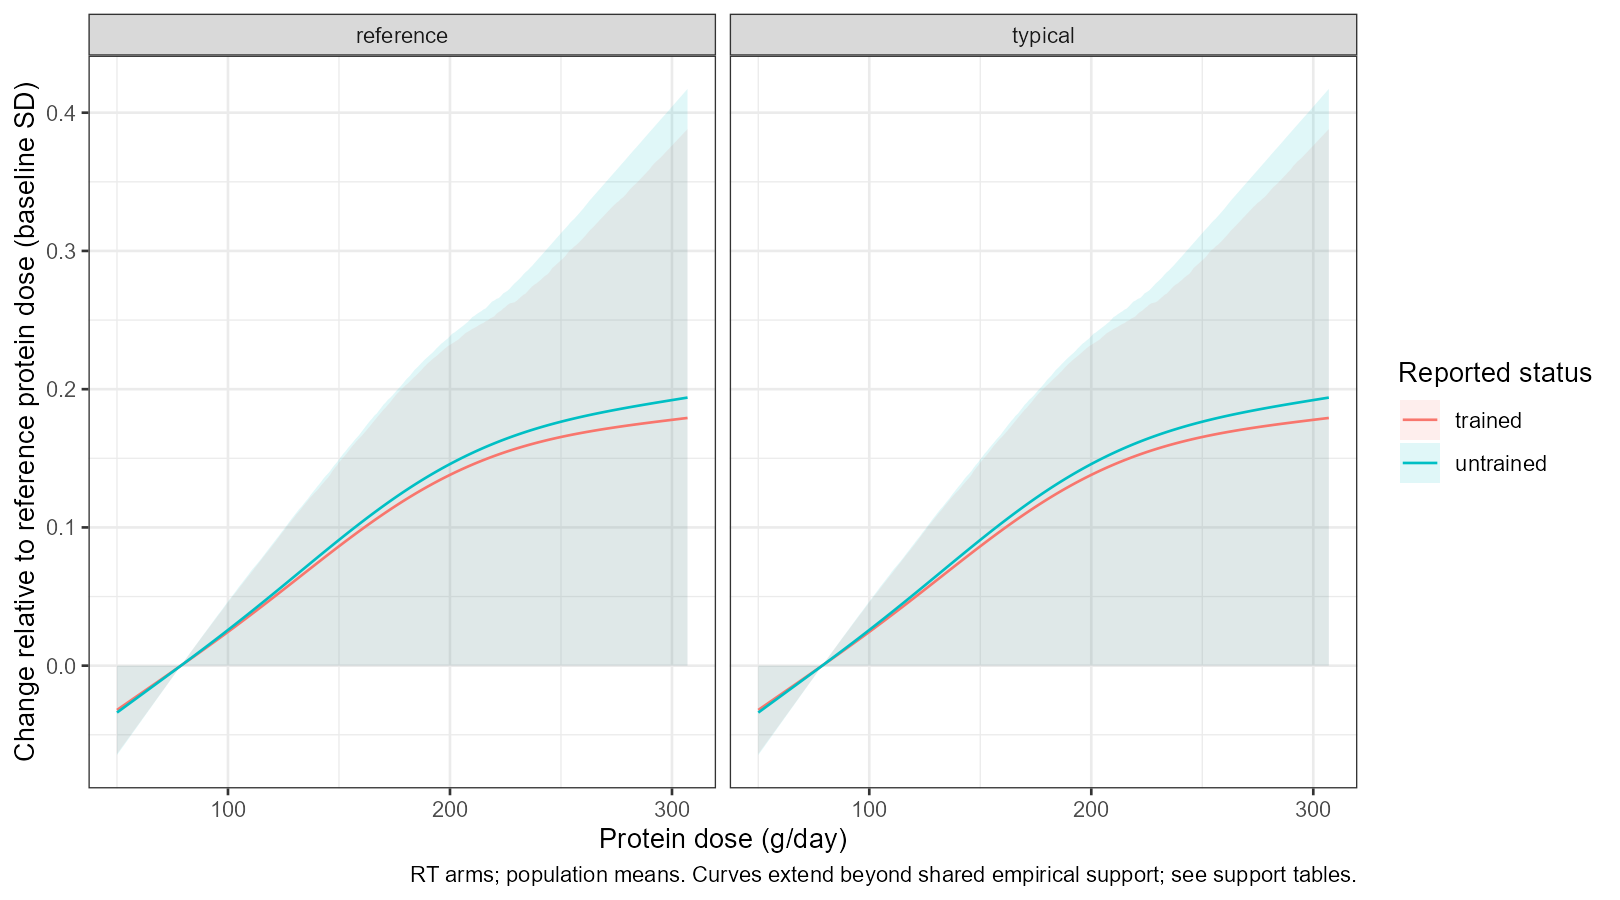

Data behind this chart, as committed beside it:
dose, training_status, profile, estimate, conf_low, conf_high, probability_meaningful_gain, probability_practical_equivalence, probability_meaningful_loss
50, trained, reference, -0.03206, -0.06376, 0, 0, 1, 0
51, trained, reference, -0.03095, -0.06154, 0, 0, 1, 0
52, trained, reference, -0.02984, -0.05933, 0, 0, 1, 0
53, trained, reference, -0.02873, -0.05712, 0, 0, 1, 0
54, trained, reference, -0.02762, -0.0549, 0, 0, 1, 0
55, trained, reference, -0.02651, -0.05269, 0, 0, 1, 0
56, trained, reference, -0.0254, -0.05048, 0, 0, 1, 0
57, trained, reference, -0.02429, -0.04826, 0, 0, 1, 0
58, trained, reference, -0.02318, -0.04605, 0, 0, 1, 0
59, trained, reference, -0.02207, -0.04383, 0, 0, 1, 0
60, trained, reference, -0.02096, -0.04162, 0, 0, 1, 0
61, trained, reference, -0.01985, -0.03941, 0, 0, 1, 0
62, trained, reference, -0.01874, -0.03719, 0, 0, 1, 0
63, trained, reference, -0.01763, -0.03498, 0, 0, 1, 0
64, trained, reference, -0.01652, -0.03276, 0, 0, 1, 0
65, trained, reference, -0.01541, -0.03054, 0, 0, 1, 0
66, trained, reference, -0.01429, -0.02832, 0, 0, 1, 0
67, trained, reference, -0.01318, -0.02609, 0, 0, 1, 0
68, trained, reference, -0.01207, -0.02387, 0, 0, 1, 0
69, trained, reference, -0.01096, -0.02164, 0, 0, 1, 0
70, trained, reference, -0.00984, -0.01942, 0, 0, 1, 0
71, trained, reference, -0.008725, -0.01721, 0, 0, 1, 0
72, trained, reference, -0.007608, -0.01499, 0, 0, 1, 0
73, trained, reference, -0.006491, -0.01277, 0, 0, 1, 0
74, trained, reference, -0.005372, -0.01055, 0, 0, 1, 0
75, trained, reference, -0.004252, -0.008341, 0, 0, 1, 0
76, trained, reference, -0.003131, -0.006133, 0, 0, 1, 0
77, trained, reference, -0.002008, -0.003928, 0, 0, 1, 0
78, trained, reference, -8.837533052762331e-4, -0.001728, 0, 0, 1, 0
78.78, trained, reference, 0, 0, 0, 0, 1, 0
79, trained, reference, 2.4223353990368975e-4, 0, 4.735046633516848e-4, 0, 1, 0
80, trained, reference, 0.00137, 0, 0.002677, 0, 1, 0
81, trained, reference, 0.0025, 0, 0.004883, 0, 1, 0
82, trained, reference, 0.003631, 0, 0.007078, 0, 1, 0
83, trained, reference, 0.004765, 0, 0.009268, 0, 1, 0
84, trained, reference, 0.005901, 0, 0.01146, 0, 1, 0
85, trained, reference, 0.007039, 0, 0.01363, 0, 1, 0
86, trained, reference, 0.00818, 0, 0.01579, 0, 1, 0
87, trained, reference, 0.009323, 0, 0.01795, 0, 1, 0
88, trained, reference, 0.01047, 0, 0.0201, 0, 1, 0
89, trained, reference, 0.01162, 0, 0.02226, 0, 1, 0
90, trained, reference, 0.01277, 0, 0.02438, 0, 1, 0
91, trained, reference, 0.01392, 0, 0.02648, 0, 1, 0
92, trained, reference, 0.01508, 0, 0.02863, 0, 1, 0
93, trained, reference, 0.01624, 0, 0.0308, 0, 1, 0
94, trained, reference, 0.0174, 0, 0.03293, 0, 1, 0
95, trained, reference, 0.01857, 0, 0.03504, 0, 1, 0
96, trained, reference, 0.01974, 0, 0.03714, 0, 1, 0
97, trained, reference, 0.02091, 0, 0.03924, 0, 1, 0
98, trained, reference, 0.02209, 0, 0.04141, 0, 1, 0
99, trained, reference, 0.02327, 0, 0.04359, 0, 1, 0
100, trained, reference, 0.02445, 0, 0.0457, 0, 1, 0
101, trained, reference, 0.02564, 0, 0.04786, 0, 1, 0
102, trained, reference, 0.02682, 0, 0.04995, 0, 1, 0
103, trained, reference, 0.02802, 0, 0.05192, 0, 1, 0
104, trained, reference, 0.02921, 0, 0.0539, 0, 1, 0
105, trained, reference, 0.03041, 0, 0.05603, 0, 1, 0
106, trained, reference, 0.03162, 0, 0.05813, 0, 1, 0
107, trained, reference, 0.03282, 0, 0.06018, 0, 1, 0
108, trained, reference, 0.03403, 0, 0.06225, 0, 1, 0
... 976 more rows
